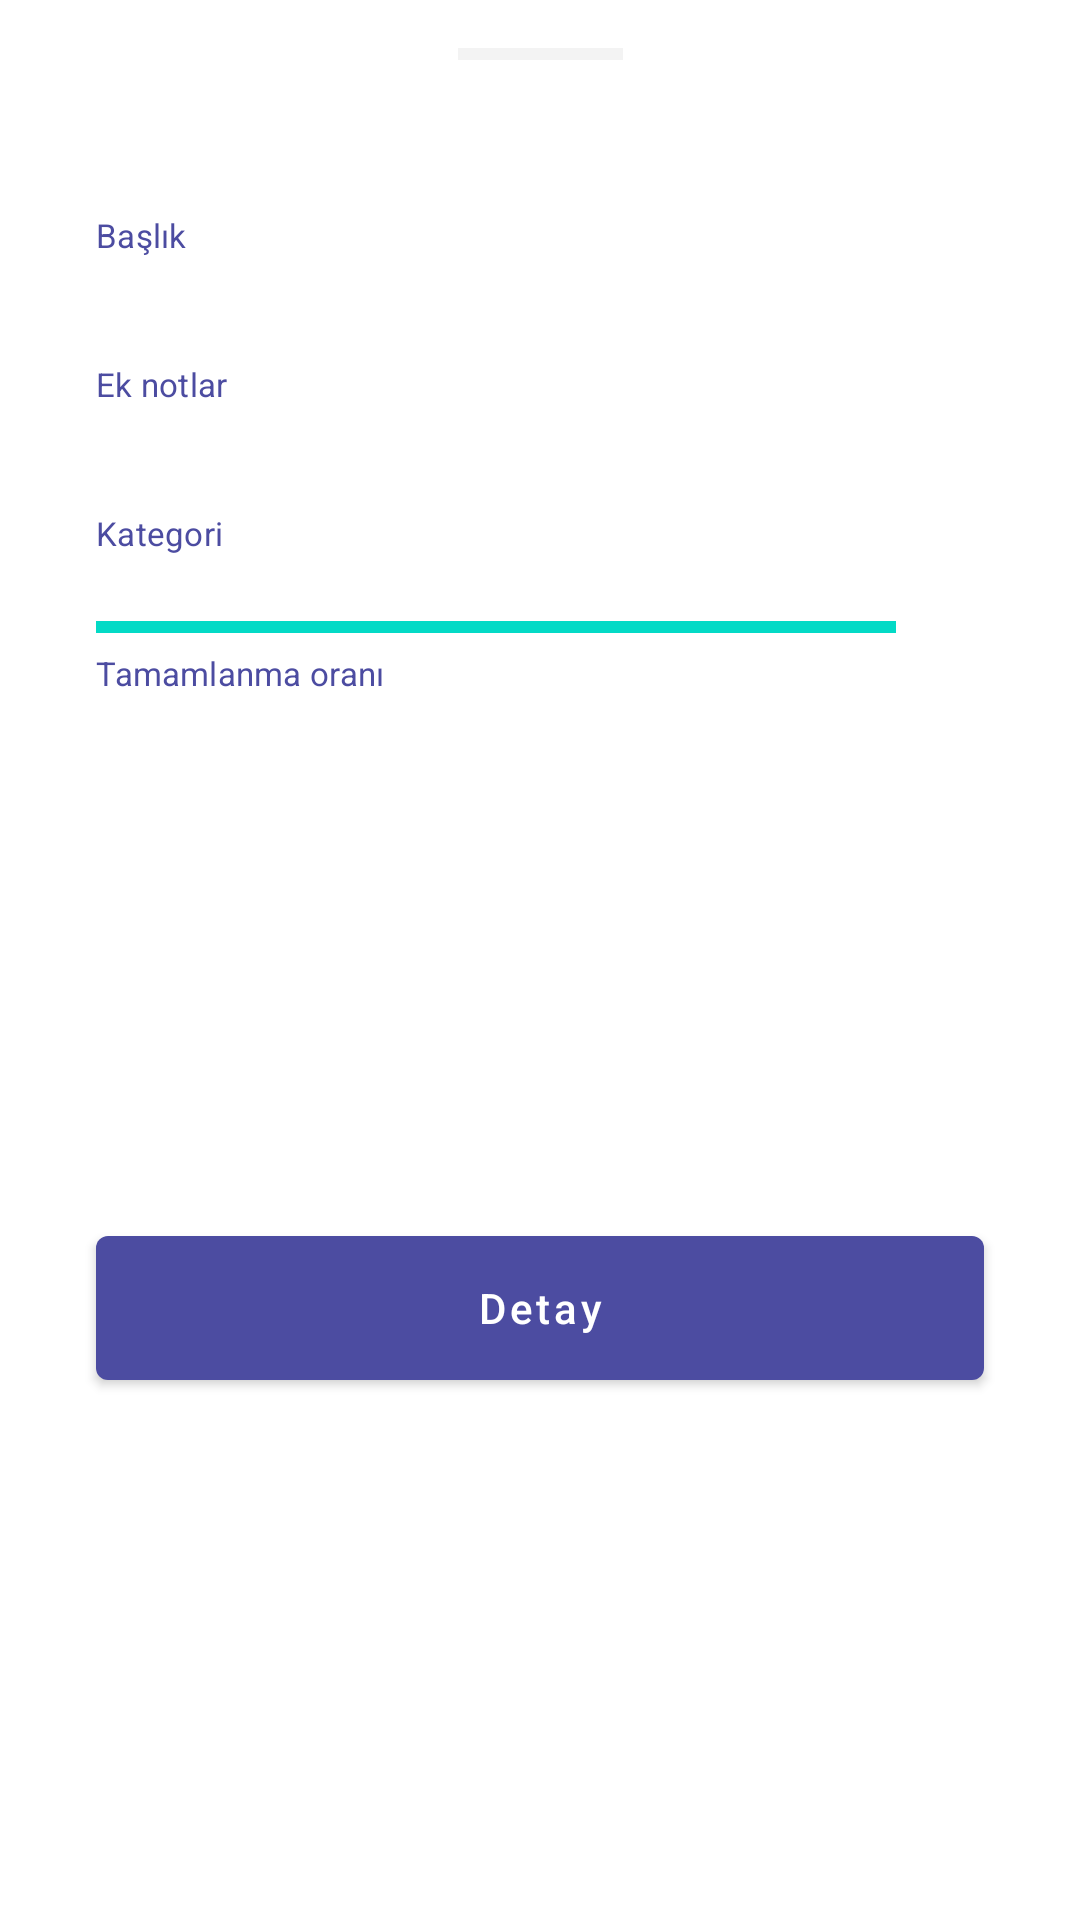

The Android layout XML behind this screen, and the referenced resources:
<!-- AndroidManifest.xml: application theme Theme.Sharefy -->
<!-- res/layout/bottom_sheet_advert_detail.xml -->
<?xml version="1.0" encoding="utf-8"?>
<layout xmlns:android="http://schemas.android.com/apk/res/android"
    xmlns:app="http://schemas.android.com/apk/res-auto"
    xmlns:tools="http://schemas.android.com/tools">


    <data>

        <variable
            name="advert"
            type="com.sharefy.android.model.Advert" />
    </data>

    <androidx.coordinatorlayout.widget.CoordinatorLayout
        android:layout_width="match_parent"
        android:layout_height="wrap_content">

        <androidx.constraintlayout.widget.ConstraintLayout
            android:layout_width="match_parent"
            android:layout_height="match_parent">

            <View
                android:id="@+id/view_bottomSheetTopView"
                style="@style/CustomBottomSheetTopView"
                app:layout_constraintEnd_toEndOf="parent"
                app:layout_constraintStart_toStartOf="parent"
                app:layout_constraintTop_toTopOf="parent" />

            <com.google.android.material.textview.MaterialTextView
                android:id="@+id/textView_advertTitle"
                style="@style/TextAppearance.Sharefy.Subtitle3"
                android:layout_width="0dp"
                android:layout_height="wrap_content"
                android:layout_margin="32dp"
                android:text="@{advert.title}"
                app:layout_constraintEnd_toEndOf="parent"
                app:layout_constraintStart_toStartOf="parent"
                app:layout_constraintTop_toBottomOf="@+id/view_bottomSheetTopView"
                tools:text="Advert title" />

            <com.google.android.material.textview.MaterialTextView
                android:id="@+id/textView_advertTitleSubTit"
                style="@style/TextAppearance.Sharefy.Subtitle4"
                android:layout_width="0dp"
                android:layout_height="wrap_content"
                android:text="@string/advert_detail_advert_sub_tit"
                app:layout_constraintStart_toStartOf="@+id/textView_advertTitle"
                app:layout_constraintTop_toBottomOf="@+id/textView_advertTitle" />

            <com.google.android.material.textview.MaterialTextView
                android:id="@+id/textView_advertExtraNotes"
                style="@style/TextAppearance.Sharefy.Subtitle3"
                android:layout_width="0dp"
                android:layout_height="wrap_content"
                android:layout_marginStart="32dp"
                android:layout_marginTop="16dp"
                android:layout_marginEnd="32dp"
                android:ellipsize="end"
                android:text="@{advert.additionalInformation}"
                app:layout_constraintEnd_toEndOf="parent"
                app:layout_constraintStart_toStartOf="parent"
                app:layout_constraintTop_toBottomOf="@+id/textView_advertTitleSubTit"
                tools:text="Advert extra notes" />

            <com.google.android.material.textview.MaterialTextView
                android:id="@+id/textView_advertExtraNotesSubTit"
                style="@style/TextAppearance.Sharefy.Subtitle4"
                android:layout_width="0dp"
                android:layout_height="wrap_content"
                android:text="@string/advert_detail_advert_extra_notes_sub_tit"
                app:layout_constraintStart_toStartOf="@+id/textView_advertExtraNotes"
                app:layout_constraintTop_toBottomOf="@+id/textView_advertExtraNotes" />

            <com.google.android.material.textview.MaterialTextView
                android:id="@+id/textView_category"
                style="@style/TextAppearance.Sharefy.Subtitle3"
                android:layout_width="0dp"
                android:layout_height="wrap_content"
                android:layout_marginStart="32dp"
                android:layout_marginTop="16dp"
                android:layout_marginEnd="32dp"
                android:text="@{advert.category.name}"
                app:layout_constraintEnd_toEndOf="parent"
                app:layout_constraintStart_toStartOf="parent"
                app:layout_constraintTop_toBottomOf="@+id/textView_advertExtraNotesSubTit"
                tools:text="Category" />

            <com.google.android.material.textview.MaterialTextView
                android:id="@+id/textView_categorySubTit"
                style="@style/TextAppearance.Sharefy.Subtitle4"
                android:layout_width="0dp"
                android:layout_height="wrap_content"
                android:text="@string/advert_detail_advert_category"
                app:layout_constraintStart_toStartOf="@+id/textView_category"
                app:layout_constraintTop_toBottomOf="@+id/textView_category" />

            <ProgressBar
                android:id="@+id/progress_advert"
                style="?android:attr/progressBarStyleHorizontal"
                android:layout_width="match_parent"
                android:layout_height="wrap_content"
                android:layout_marginStart="32dp"
                android:layout_marginTop="16dp"
                android:layout_marginEnd="32dp"
                android:backgroundTint="@color/white"
                android:max="100"
                android:progress="90"
                app:layout_constraintEnd_toEndOf="parent"
                app:layout_constraintStart_toStartOf="parent"
                app:layout_constraintTop_toBottomOf="@+id/textView_categorySubTit" />

            <com.google.android.material.textview.MaterialTextView
                android:id="@+id/progress_advertSubTit"
                style="@style/TextAppearance.Sharefy.Subtitle4"
                android:layout_width="0dp"
                android:layout_height="wrap_content"
                android:text="@string/advert_detail_advert_progress"
                app:layout_constraintStart_toStartOf="@+id/progress_advert"
                app:layout_constraintTop_toBottomOf="@+id/progress_advert" />

            <com.google.android.material.textview.MaterialTextView
                android:id="@+id/textView_progressNumber"
                style="@style/TextAppearance.Sharefy.Subtitle4"
                android:layout_width="0dp"
                android:layout_height="wrap_content"
                android:textColor="@color/black"
                app:layout_constraintEnd_toEndOf="@+id/progress_advert"
                app:layout_constraintTop_toBottomOf="@+id/progress_advert"
                tools:text="%90" />


            <com.google.android.material.button.MaterialButton
                android:id="@+id/button_goToDetail"
                style="@style/ButtonAppearance.Sharefy.Normal"
                android:layout_width="match_parent"
                android:layout_height="wrap_content"
                android:layout_margin="32dp"
                android:text="@string/advert_detail_go_detail"
                app:layout_constraintBottom_toBottomOf="parent"
                app:layout_constraintEnd_toEndOf="parent"
                app:layout_constraintStart_toStartOf="parent"
                app:layout_constraintTop_toBottomOf="@+id/textView_progressNumber" />

        </androidx.constraintlayout.widget.ConstraintLayout>

    </androidx.coordinatorlayout.widget.CoordinatorLayout>

</layout>
<!-- resources referenced by this layout -->
<resources>
  <color name="black">#FF000000</color>
  <color name="white">#FFFFFFFF</color>
  <string name="advert_detail_advert_category">Kategori</string>
  <string name="advert_detail_advert_extra_notes_sub_tit">Ek notlar</string>
  <string name="advert_detail_advert_progress">Tamamlanma oranı</string>
  <string name="advert_detail_advert_sub_tit">Başlık</string>
  <string name="advert_detail_go_detail">Detay</string>
  <style name="ButtonAppearance.Sharefy.Normal" parent="Widget.MaterialComponents.Button">
          <item name="android:textAllCaps">false</item>
          <item name="android:textColor">@color/white</item>
          <item name="background">@color/indigo_blue</item>
          <item name="android:insetTop">0dp</item>
          <item name="android:insetBottom">0dp</item>
          <item name="android:layout_marginTop">16dp</item>
          <item name="android:layout_marginStart">16dp</item>
          <item name="android:layout_marginEnd">16dp</item>
          <item name="android:layout_marginBottom">16dp</item>
      </style>
  <style name="CustomBottomSheetTopView" parent="">
          <item name="cornerFamily">rounded</item>
          <item name="cornerSizeTopRight">16dp</item>
          <item name="cornerSizeTopLeft">16dp</item>
          <item name="cornerSizeBottomRight">16dp</item>
          <item name="cornerSizeBottomLeft">16dp</item>
          <item name="android:layout_width">55dp</item>
          <item name="android:layout_marginTop">16dp</item>
          <item name="android:layout_height">4dp</item>
          <item name="android:background">@color/screen_background_color</item>
      </style>
  <style name="TextAppearance.Sharefy.Subtitle3" parent="TextAppearance.MaterialComponents.Subtitle2">
          <item name="android:textSize">14sp</item>
          <item name="fontFamily">@font/me_regular</item>
          <item name="android:layout_marginTop">16dp</item>
          <item name="android:layout_marginStart">16dp</item>
          <item name="android:layout_marginEnd">16dp</item>
      </style>
  <style name="TextAppearance.Sharefy.Subtitle4" parent="TextAppearance.MaterialComponents.Subtitle2">
          <item name="android:textSize">11sp</item>
          <item name="fontFamily">@font/me_bold</item>
          <item name="android:textColor">@color/indigo_blue</item>
      </style>
  <style name="Theme.Sharefy" parent="Theme.MaterialComponents.DayNight.NoActionBar">
          <item name="colorPrimary">@color/indigo_blue</item>
          <item name="colorPrimaryVariant">@color/purple_700</item>
          <item name="colorOnPrimary">@color/white</item>
  
          <item name="android:statusBarColor" tools:targetApi="l">@color/purple_700</item>
  
          <item name="textAppearanceHeadline6">@style/Sharefy.Toolbar.TextAppearance.Headline6</item>
          <item name="colorControlNormal">@color/white</item>
          <item name="toolbarStyle">@style/Sharefy.Toolbar.Blue</item>
      </style>
  <color name="indigo_blue">#4C4CA1</color>
  <color name="screen_background_color">#F3F3F3</color>
  <color name="purple_700">#FF3700B3</color>
  <style name="Sharefy.Toolbar.TextAppearance.Headline6" parent="TextAppearance.AppCompat.Title">
          <item name="fontFamily">@font/me_regular</item>
          <item name="android:fontFamily">@font/me_regular</item>
      </style>
  <style name="Sharefy.Toolbar.Blue" parent="Widget.MaterialComponents.Toolbar">
          <item name="contentInsetStartWithNavigation">64dp</item>
          <item name="android:background">@color/indigo_blue</item>
          <item name="titleTextColor">@color/white</item>
      </style>
</resources>
